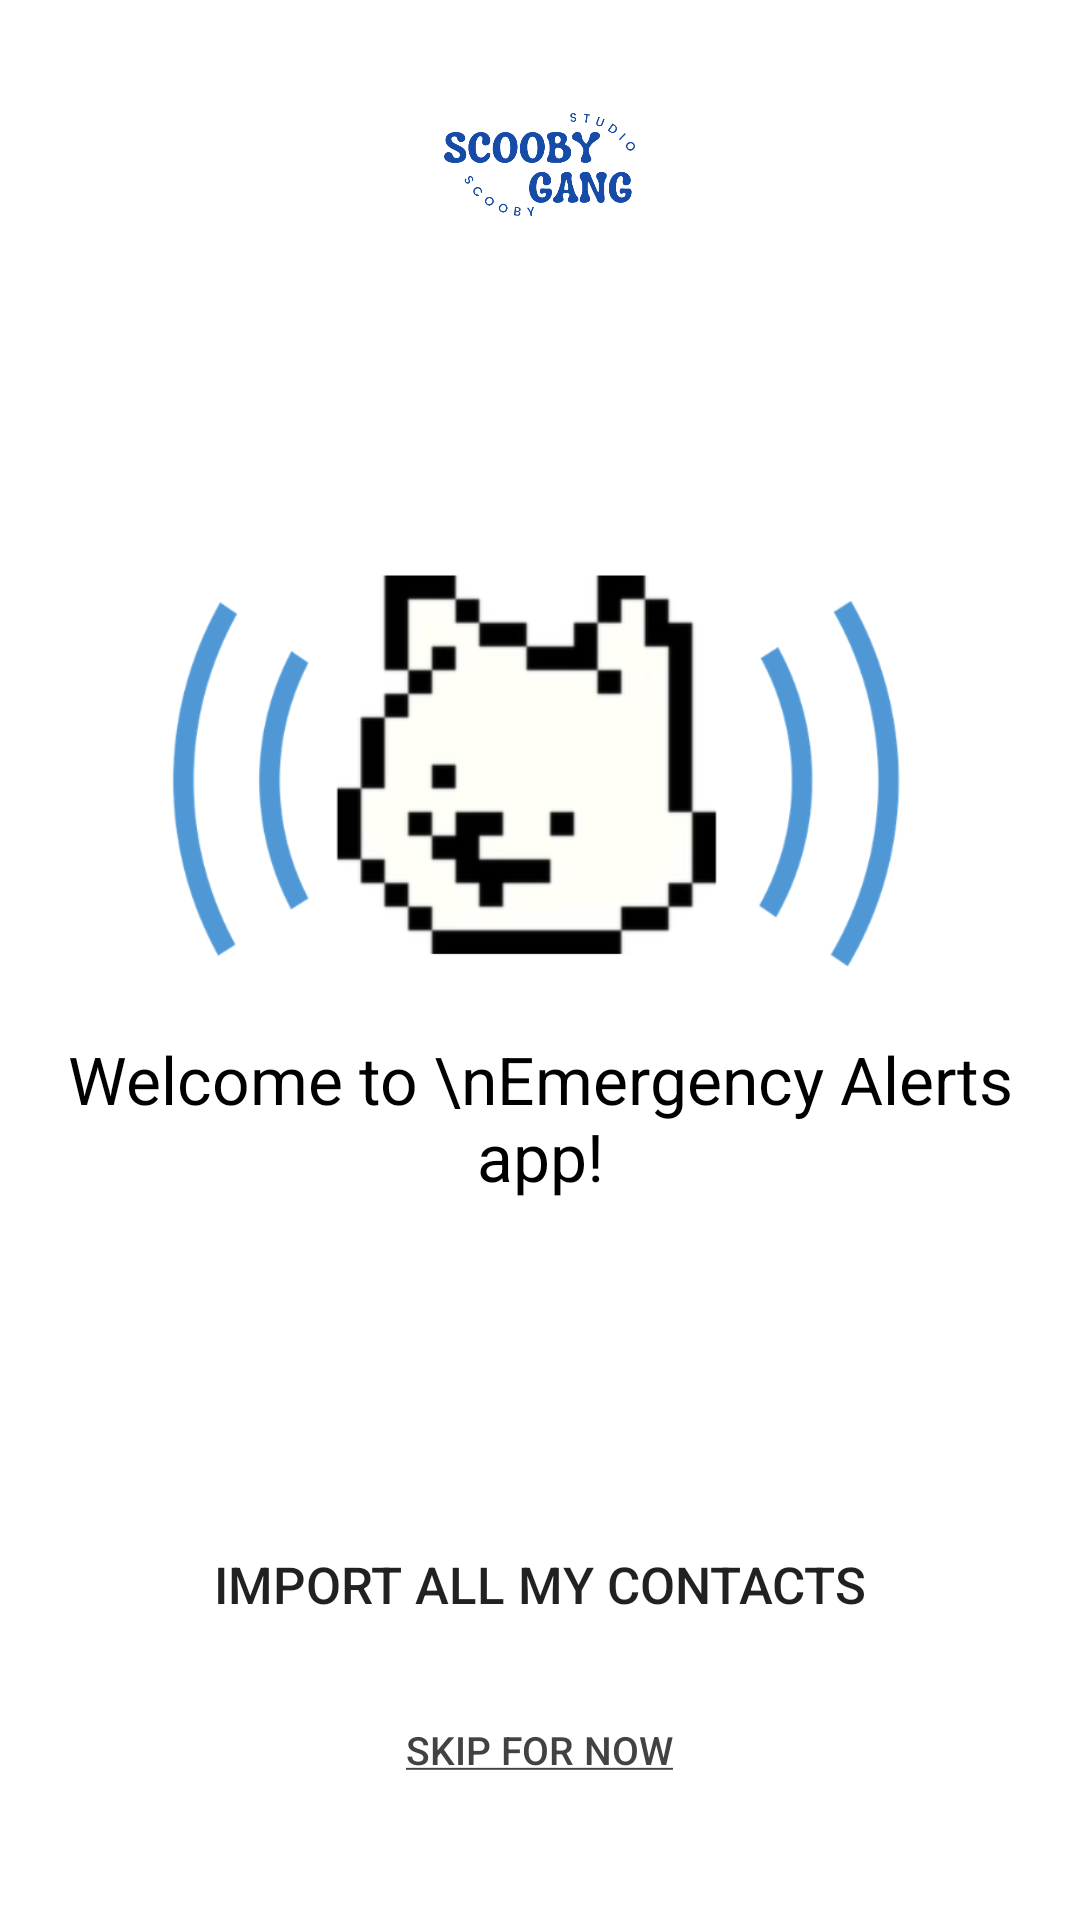

Layout XML and referenced resources for this Android screen:
<!-- AndroidManifest.xml: application theme Theme.EmergencyAlerts -->
<!-- res/layout/welcome.xml -->
<?xml version="1.0" encoding="utf-8"?>
<LinearLayout xmlns:android="http://schemas.android.com/apk/res/android"
    xmlns:app="http://schemas.android.com/apk/res-auto"
    android:layout_width="match_parent"
    android:layout_height="match_parent"
    android:orientation="vertical"
    android:gravity="center">

    <ImageView
        android:id="@+id/imageViewLogo"
        android:layout_width="70dp"
        android:layout_height="46dp"
        app:srcCompat="@drawable/scoobygang_logo"
        android:layout_weight="0.05"/>

    <View android:id="@+id/strut"
        android:layout_width="0dp"
        android:layout_height="0dp"
        android:layout_weight="0.05"
        android:layout_centerHorizontal="true"/>

    <ImageView
        android:id="@+id/imageViewSettings"
        android:layout_width="400dp"
        android:layout_height="170dp"
        app:srcCompat="@drawable/app_logo_no_circle"
        android:layout_weight="0"
        />

    <TextView
        android:id="@+id/textView2"
        android:layout_width="match_parent"
        android:layout_height="wrap_content"
        android:gravity="center"
        android:text="Welcome to \nEmergency Alerts app!"
        android:textColor="@color/black"
        android:textSize="22sp"
        android:layout_weight="0"
        />

    <View android:id="@+id/strut2"
        android:layout_width="0dp"
        android:layout_height="0dp"
        android:layout_weight="0.05"
        android:layout_centerHorizontal="true"/>

    <LinearLayout
        android:layout_width="match_parent"
        android:layout_height="wrap_content"
        android:gravity="center"
        android:orientation="vertical"
        android:layout_weight="0.05">


        <Button
            android:id="@+id/button_import"
            android:layout_width="fill_parent"
            android:layout_height="wrap_content"
            android:text="Import all my contacts"
            android:textFontWeight="1"
            android:background="@color/blue"
            android:textSize="17sp"
            android:padding="20dp"
            />

        <Button
            android:id="@+id/button_skip"
            android:layout_width="wrap_content"
            android:layout_height="wrap_content"
            app:backgroundTint="@color/white"
            android:textColor="#424245"
            android:text="@string/skip"
            android:textSize="13sp"
            style="?android:attr/borderlessButtonStyle"
            />

    </LinearLayout>

</LinearLayout>
<!-- resources referenced by this layout -->
<resources>
  <!-- drawable app_logo_no_circle: png bitmap (drawable, 89456 bytes) -->
  <!-- drawable scoobygang_logo: png bitmap (drawable, 46955 bytes) -->
  <string name="skip"><u>Skip for now</u></string>
  <style name="Theme.EmergencyAlerts" parent="Theme.MaterialComponents.DayNight.DarkActionBar">
          
          <item name="colorPrimary">@color/blue</item>
          <item name="colorPrimaryVariant">@color/purple_700</item>
          <item name="colorOnPrimary">@color/white</item>
          
          <item name="colorSecondary">@color/teal_200</item>
          <item name="colorSecondaryVariant">@color/teal_700</item>
          <item name="colorOnSecondary">@color/black</item>
          
          <item name="android:statusBarColor" tools:targetApi="l">?attr/colorPrimaryVariant</item>
          
      </style>
  <!-- not gathered from this repository: default colours our renderer supplied (Android Studio template values) -->
  <color name="purple_700">#FF3700B3</color>
  <color name="teal_200">#FF03DAC5</color>
  <color name="teal_700">#FF018786</color>
  <color name="black">#FF000000</color>
  <color name="white">#FFFFFFFF</color>
</resources>
